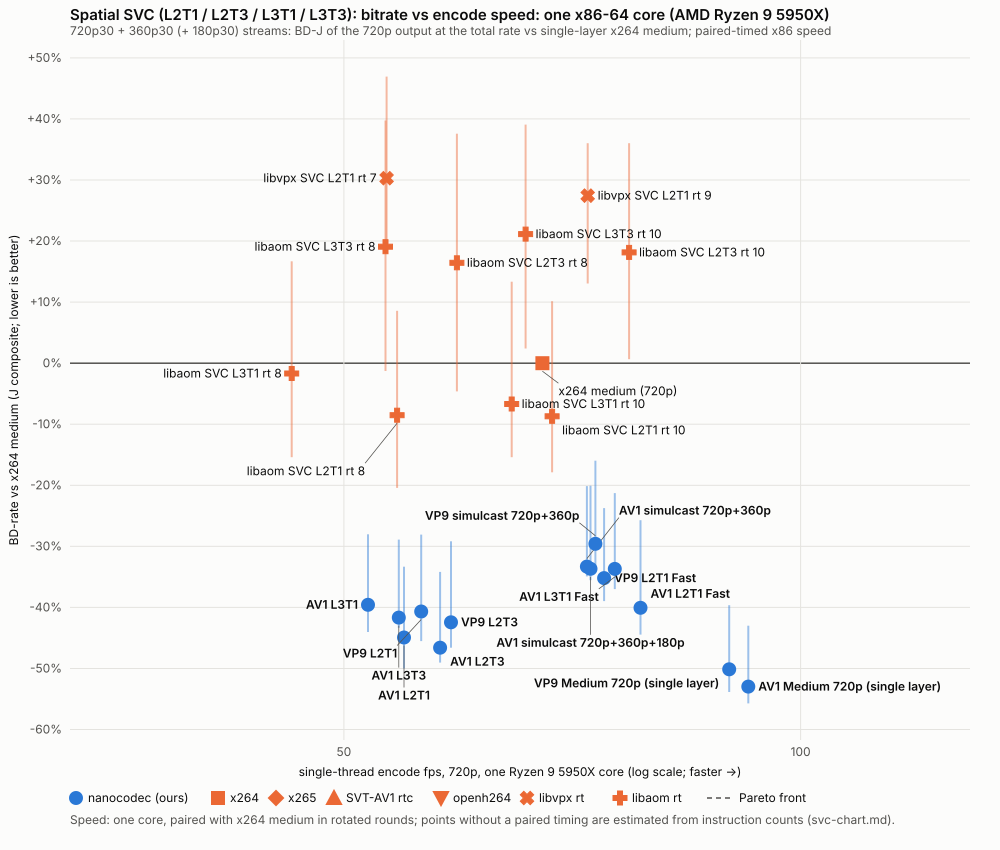

Values plotted in this chart, from the file beside it:
family, label, ours, bd_j_op0_pct, bd_psnr_yuv_pct, bd_vmaf_v1_pct, iqr_low_pct, iqr_high_pct, base_bd_j_pct, base_share, op180_bd_j_pct, fps_jetson_est, fps_x86_est, speed_vs_anchor_instr, clips_scored, clips
x264-medium, x264 medium (720p), 0, 0.00, 0.00, 0.00, 0.00, 0.00, , , , 26.67, 67.58, 1.000, 8, 8
nanocodec-av1, AV1 Medium 720p (single layer), 1, -52.98, -57.31, -57.70, -55.71, -42.99, , , , 41.11, 92.38, 1.541, 8, 8
nanocodec-vp9, VP9 Medium 720p (single layer), 1, -50.14, -54.37, -53.64, -53.85, -39.64, , , , 34.37, 89.73, 1.289, 8, 8
nanocodec-av1@l2-medium, AV1 L2T1, 1, -44.93, -49.64, -50.13, -50.00, -33.33, -6.50, 0.222, , 23.97, 54.78, 0.899, 8, 8
nanocodec-av1@l2-medium+L2T3, AV1 L2T3, 1, -46.60, -50.70, -52.23, -49.03, -34.18, -8.57, 0.227, , 25.49, 57.86, 0.956, 8, 8
nanocodec-av1@l2-fast, AV1 L2T1 Fast, 1, -40.06, -41.71, -46.70, -44.46, -25.72, 6.98, 0.223, , 42.40, 78.44, 1.590, 8, 8
simulcast-av1, AV1 simulcast 720p+360p, 1, -33.31, -37.92, -38.81, -34.93, -20.13, , 0.348, , 32.89, 72.31, 1.233, 8, 8
libaom-svc-cpu8-L2T1, libaom SVC L2T1 rt 8, 0, -8.53, -12.54, -10.08, -20.43, 8.57, 47.38, 0.314, , 24.00, 54.20, 0.900, 8, 8
libaom-svc-cpu10-L2T1, libaom SVC L2T1 rt 10, 0, -8.70, -14.01, -11.42, -17.88, 10.14, 42.64, 0.316, , 30.62, 68.58, 1.148, 8, 8
libaom-svc-cpu8-L2T3, libaom SVC L2T3 rt 8, 0, 16.44, 14.41, 12.07, -4.62, 37.58, 60.11, 0.306, , 26.05, 59.35, 0.977, 8, 8
libaom-svc-cpu10-L2T3, libaom SVC L2T3 rt 10, 0, 18.14, 15.06, 14.93, 0.64, 36.02, 59.65, 0.303, , 32.83, 77.08, 1.231, 8, 8
nanocodec-vp9@l2-medium, VP9 L2T1, 1, -40.68, -44.55, -45.10, -45.51, -28.07, -0.75, 0.208, , 22.33, 56.23, 0.837, 8, 8
nanocodec-vp9@l2-medium+L2T3, VP9 L2T3, 1, -42.43, -46.16, -46.84, -46.59, -29.18, -3.13, 0.214, , 23.44, 58.83, 0.879, 8, 8
nanocodec-vp9@l2-fast, VP9 L2T1 Fast, 1, -35.19, -37.92, -40.52, -38.97, -23.74, 16.43, 0.226, , 33.74, 74.22, 1.265, 8, 8
simulcast-vp9, VP9 simulcast 720p+360p, 1, -29.58, -34.12, -33.17, -33.17, -15.97, , 0.347, , 28.07, 73.24, 1.052, 8, 8
libvpx-svc-cpu7-L2T1, libvpx SVC L2T1 rt 7, 0, 30.29, 31.30, 20.61, 18.21, 46.92, 114.8, 0.309, , 22.86, 53.35, 0.857, 8, 8
libvpx-svc-cpu9-L2T1, libvpx SVC L2T1 rt 9, 0, 27.44, 29.56, 17.77, 13.05, 36.03, 108.2, 0.304, , 37.56, 72.39, 1.408, 8, 8
nanocodec-av1@l3-medium, AV1 L3T1, 1, -39.57, -44.31, -45.79, -44.03, -28.03, 20.51, 0.274, 4.95, 22.31, 51.87, 0.837, 8, 8
nanocodec-av1@l3-medium+L3T3, AV1 L3T3, 1, -41.66, -45.89, -47.99, -43.34, -28.90, 17.53, 0.280, 0.81, 23.27, 54.34, 0.872, 8, 8
nanocodec-av1@l3-fast, AV1 L3T1 Fast, 1, -33.70, -35.45, -40.62, -37.01, -21.28, 37.21, 0.275, 12.44, 39.87, 75.43, 1.495, 8, 8
simulcast3-av1, AV1 simulcast 720p+360p+180p, 1, -33.68, -38.29, -39.08, -35.54, -20.07, , 0.258, , 31.75, 72.70, 1.191, 8, 8
libaom-svc-cpu8-L3T1, libaom SVC L3T1 rt 8, 0, -1.69, -5.08, -3.98, -15.39, 16.67, 87.51, 0.322, 38.09, 20.34, 46.19, 0.762, 8, 8
libaom-svc-cpu10-L3T1, libaom SVC L3T1 rt 10, 0, -6.68, -12.71, -9.29, -15.41, 13.35, 80.30, 0.326, 42.24, 27.57, 64.50, 1.034, 8, 8
libaom-svc-cpu8-L3T3, libaom SVC L3T3 rt 8, 0, 19.07, 16.34, 15.55, -1.28, 39.75, 118, 0.324, 42.17, 24.13, 53.26, 0.905, 8, 8
libaom-svc-cpu10-L3T3, libaom SVC L3T3 rt 10, 0, 21.13, 17.53, 17.25, 2.41, 39.08, 121.5, 0.323, 48.26, 30.17, 65.88, 1.131, 8, 8
